Run: headless pygame with SDL's dummy video driver; simulated clock (each Clock.tick advances the game by its frame time, no real sleeping); random seed 0; keys injected as events and as key.get_pressed() state; mouse plan: one left click at the window centre at the start of phase 2, then a move to the lower-right quarter at the start of phase 3; restart key R tapped at the start of phases 3 and 4.
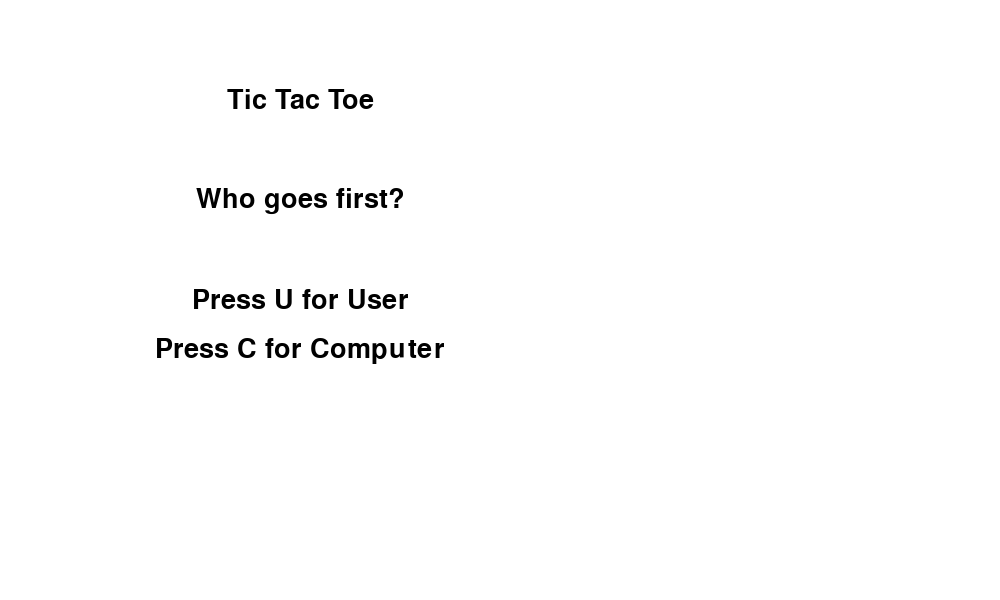
Frame 1 of 4 · flips 1–60 · no input
Frame 2 of 4 · flips 61–180 · clicked the window centre · tapped SPACE, RETURN · held RIGHT (→), D · screen unchanged from frame 1, image omitted
Frame 3 of 4 · flips 181–300 · moved the mouse to the lower-right quarter · tapped R · held DOWN (↓), S · screen unchanged from frame 2, image omitted
Frame 4 of 4 · flips 301–420 · tapped R · held LEFT (←), A, UP (↑), W · screen unchanged from frame 3, image omitted

The pygame program that drew these frames:

import pygame
import sys
import random

def computer_move(board):
    # 가능한 모든 빈 칸의 위치를 찾습니다.
    available_positions = [(i, j) for i in range(3) for j in range(3) if board[i][j] == '']
    # 가능한 위치 중에서 랜덤하게 선택합니다.
    row, col = random.choice(available_positions)
    return row, col

# 색상 정의
WHITE = (255, 255, 255)
BLACK = (0, 0, 0)
RED = (255, 0, 0)
BLUE = (0, 0, 255)


# 파이게임 초기화
pygame.init()

# 화면 크기 설정
allsize=1000
size = 600
cell_size = size // 3
screen = pygame.display.set_mode((allsize, size))
pygame.display.set_caption('Tic Tac Toe')

# 게임 보드 초기화
board = [['' for _ in range(3)] for _ in range(3)]
current_player = 'O'
game_over = False

# 글꼴 설정
font = pygame.font.Font(None, 200)
small_font = pygame.font.Font(None, 40)

def draw_board():
    screen.fill(WHITE)
    # 수직선 그리기
    pygame.draw.line(screen, BLACK, (cell_size, 0), (cell_size, size), 3)
    pygame.draw.line(screen, BLACK, (2 * cell_size, 0), (2 * cell_size, size), 3)
    pygame.draw.line(screen, BLACK, (3 * cell_size, 0), (3 * cell_size, size), 3)
    # 수평선 그리기
    pygame.draw.line(screen, BLACK, (0, cell_size), (size, cell_size), 3)
    pygame.draw.line(screen, BLACK, (0, 2 * cell_size), (size, 2 * cell_size), 3)

    for row in range(3):
        for col in range(3):
            if board[row][col] != '':
                text = font.render(board[row][col], True, RED if board[row][col] == 'X' else BLUE)
                screen.blit(text, (col * cell_size + 30, row * cell_size + 10))

def draw_start_screen():
    screen.fill(WHITE)
    # 게임 제목 표시
    title_text = small_font.render("Tic Tac Toe", True, BLACK)
    title_rect = title_text.get_rect(center=(size // 2, 100))
    screen.blit(title_text, title_rect)
    # 누가 먼저 시작할지 안내 문구 표시
    who_first_text = small_font.render("Who goes first?", True, BLACK)
    who_first_rect = who_first_text.get_rect(center=(size // 2, 200))
    screen.blit(who_first_text, who_first_rect)
    # 사용자 또는 컴퓨터 선택 안내 문구 표시
    user_text = small_font.render("Press U for User", True, BLACK)
    user_rect = user_text.get_rect(center=(size // 2, 300))
    screen.blit(user_text, user_rect)
    comp_text = small_font.render("Press C for Computer", True, BLACK)
    comp_rect = comp_text.get_rect(center=(size // 2, 350))
    screen.blit(comp_text, comp_rect)

user_choice = ''
while user_choice not in ['U', 'C']:
    for event in pygame.event.get():
        if event.type == pygame.KEYDOWN:
            if event.key == pygame.K_u:
                user_choice = 'U'
            elif event.key == pygame.K_c:
                user_choice = 'C'
            elif event.key == pygame.K_q:
                pygame.quit()
                sys.exit()
        elif event.type == pygame.QUIT:
            pygame.quit()
            sys.exit()
    draw_start_screen()
    pygame.display.flip()

board = [['' for _ in range(3)] for _ in range(3)]
if user_choice == 'U':
    current_player = 'O'
else:
    current_player = 'X'
game_over = False

def check_winner():
    # 행, 열, 대각선 검사
    for row in range(3):
        if board[row][0] == board[row][1] == board[row][2] != '':
            return board[row][0]
    for col in range(3):
        if board[0][col] == board[1][col] == board[2][col] != '':
            return board[0][col]
    if board[0][0] == board[1][1] == board[2][2] != '':
        return board[0][0]
    if board[0][2] == board[1][1] == board[2][0] != '':
        return board[0][2]
    return None

def is_board_full():
    for row in board:
        if '' in row:
            return False
    return True

def reset_game():
    global board, current_player, game_over
    board = [['' for _ in range(3)] for _ in range(3)]
    current_player = 'O'
    game_over = False

# 게임 루프
while True:
    for event in pygame.event.get():
        if event.type == pygame.QUIT:
            pygame.quit()
            sys.exit()
        if event.type == pygame.MOUSEBUTTONDOWN and not game_over and current_player == 'O':
            x, y = event.pos
            col = x // cell_size
            row = y // cell_size
            if board[row][col] == '':
                board[row][col] = current_player
                winner = check_winner()
                if winner:
                    game_over = True
                elif is_board_full():
                    game_over = True
                else:
                    current_player = 'O' if current_player == 'X' else 'X'
        # 컴퓨터가 수를 둘 차례
        if not game_over and current_player == 'X':
            available_positions = [(i, j) for i in range(3) for j in range(3) if board[i][j] == '']
            row, col = computer_move(board)
            board[row][col] = current_player
            winner = check_winner()
            if winner:
                game_over = True
            elif is_board_full():
                game_over = True
            else:
                current_player = 'X' if current_player == 'O' else 'O'
        if event.type == pygame.KEYDOWN:
            if event.key == pygame.K_r:
                reset_game()
            if event.key == pygame.K_q:
                exit()
        if event.type == pygame.KEYDOWN:
            if event.key == pygame.K_r:
                reset_game()
            if event.key == pygame.K_q:
                exit()



    draw_board()
    if game_over:
        winner = check_winner()
        if winner:
            text = small_font.render(f'{winner} wins! Press R to restart, Press Q to exit', True, BLACK)
        else:
            text = small_font.render('Draw! Press R to restart, Press Q to exit', True, BLACK)
        screen.blit(text, (20, size // 2 - 20))

    pygame.display.flip()
